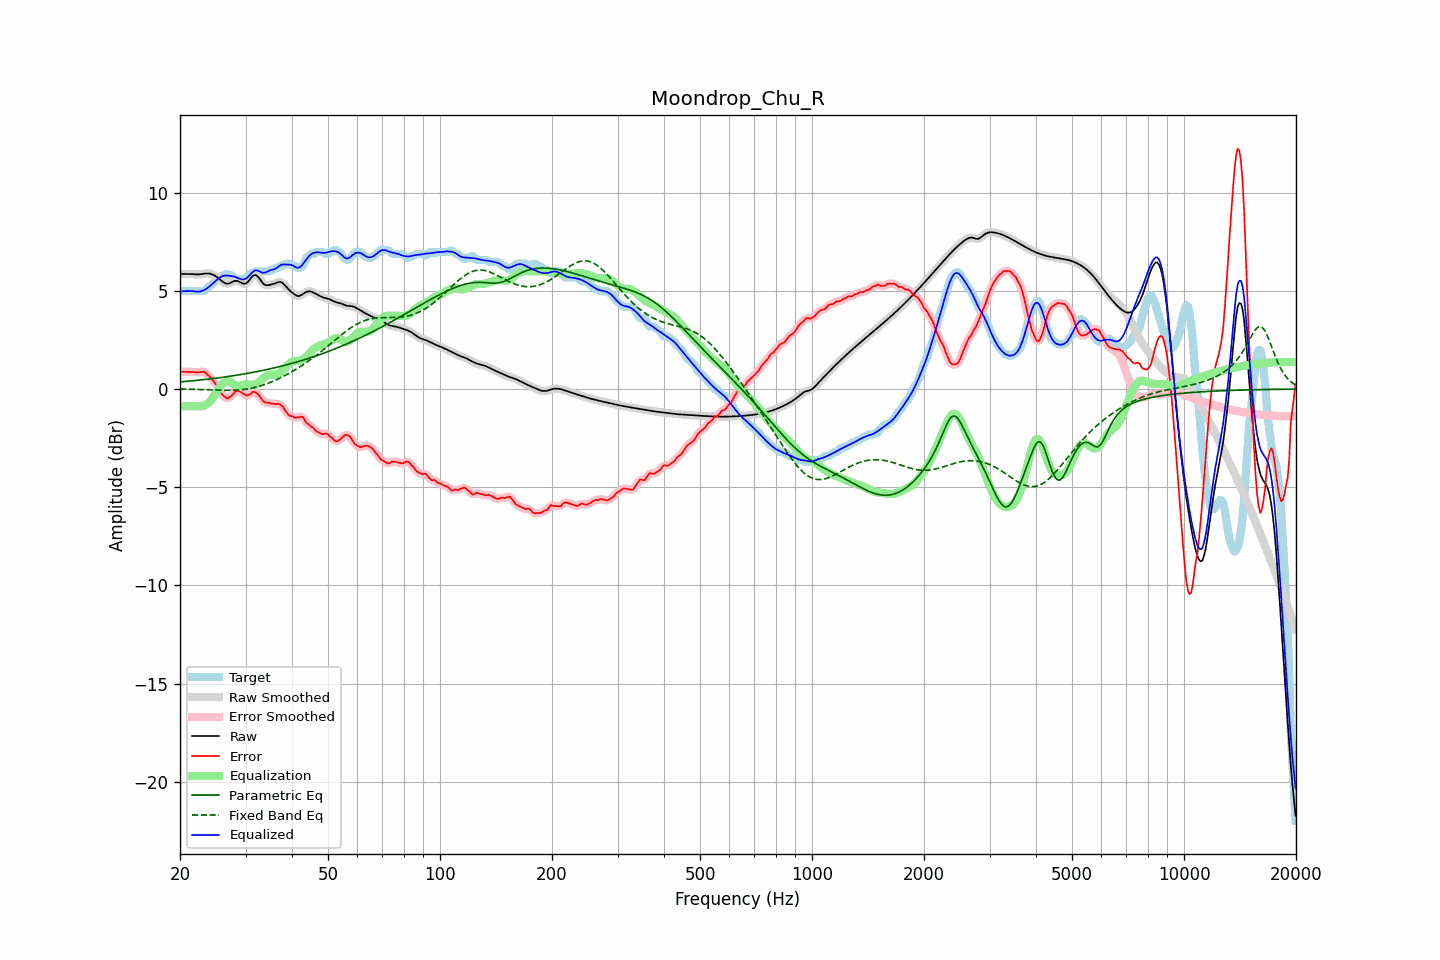

The table this chart was drawn from, first rows:
frequency, raw, error, smoothed, error_smoothed, equalization, parametric_eq, fixed_band_eq, equalized_raw, equalized_smoothed, target
20.00, 5.86, 0.88, 5.86, 0.88, -0.89, 0.36, 0.00, 4.98, 4.98, 4.98
20.20, 5.86, 0.88, 5.86, 0.88, -0.88, 0.37, 0.00, 4.98, 4.98, 4.98
20.40, 5.86, 0.88, 5.87, 0.88, -0.88, 0.38, 0.00, 4.98, 4.98, 4.98
20.61, 5.87, 0.88, 5.87, 0.88, -0.88, 0.38, -0.00, 4.99, 4.99, 4.98
20.81, 5.87, 0.88, 5.87, 0.88, -0.88, 0.39, -0.00, 4.99, 4.99, 4.98
21.02, 5.87, 0.88, 5.87, 0.88, -0.87, 0.40, -0.00, 4.99, 4.99, 4.98
21.23, 5.86, 0.88, 5.86, 0.88, -0.87, 0.41, -0.01, 4.99, 4.99, 4.98
21.44, 5.86, 0.87, 5.86, 0.87, -0.87, 0.41, -0.01, 4.99, 4.99, 4.98
21.66, 5.85, 0.87, 5.85, 0.87, -0.87, 0.42, -0.01, 4.98, 4.98, 4.98
21.87, 5.84, 0.86, 5.84, 0.86, -0.87, 0.43, -0.01, 4.97, 4.98, 4.98
22.09, 5.84, 0.85, 5.84, 0.85, -0.87, 0.44, -0.02, 4.97, 4.97, 4.98
22.31, 5.84, 0.85, 5.84, 0.85, -0.88, 0.45, -0.02, 4.96, 4.96, 4.98
22.54, 5.84, 0.86, 5.84, 0.86, -0.88, 0.46, -0.02, 4.96, 4.97, 4.98
22.76, 5.85, 0.87, 5.85, 0.87, -0.87, 0.46, -0.03, 4.98, 4.98, 4.98
22.99, 5.86, 0.88, 5.86, 0.88, -0.86, 0.47, -0.03, 5.00, 5.00, 4.98
23.22, 5.88, 0.89, 5.88, 0.86, -0.83, 0.48, -0.03, 5.04, 5.04, 4.99
23.45, 5.89, 0.82, 5.89, 0.82, -0.80, 0.49, -0.03, 5.09, 5.09, 5.07
23.69, 5.89, 0.74, 5.89, 0.75, -0.75, 0.50, -0.04, 5.14, 5.14, 5.15
23.92, 5.88, 0.67, 5.88, 0.67, -0.68, 0.51, -0.04, 5.21, 5.21, 5.22
24.16, 5.87, 0.59, 5.87, 0.59, -0.59, 0.52, -0.04, 5.28, 5.28, 5.27
24.40, 5.84, 0.49, 5.84, 0.49, -0.49, 0.53, -0.05, 5.35, 5.35, 5.35
24.65, 5.81, 0.38, 5.81, 0.39, -0.38, 0.54, -0.05, 5.43, 5.43, 5.42
24.89, 5.76, 0.28, 5.76, 0.28, -0.26, 0.55, -0.05, 5.50, 5.50, 5.48
25.14, 5.70, 0.16, 5.70, 0.15, -0.13, 0.56, -0.05, 5.57, 5.57, 5.55
25.39, 5.64, 0.02, 5.64, 0.02, -0.00, 0.57, -0.06, 5.64, 5.64, 5.62
25.65, 5.57, -0.12, 5.57, -0.12, 0.12, 0.58, -0.06, 5.69, 5.69, 5.70
25.91, 5.51, -0.25, 5.50, -0.24, 0.23, 0.59, -0.06, 5.74, 5.74, 5.76
26.16, 5.44, -0.34, 5.44, -0.34, 0.32, 0.60, -0.06, 5.77, 5.77, 5.78
26.43, 5.40, -0.39, 5.40, -0.42, 0.38, 0.62, -0.06, 5.78, 5.78, 5.79
26.69, 5.38, -0.48, 5.37, -0.46, 0.41, 0.63, -0.06, 5.79, 5.79, 5.86
26.96, 5.37, -0.47, 5.37, -0.46, 0.41, 0.64, -0.06, 5.78, 5.78, 5.84
27.23, 5.39, -0.39, 5.40, -0.42, 0.37, 0.65, -0.06, 5.77, 5.77, 5.78
27.50, 5.44, -0.35, 5.43, -0.34, 0.32, 0.66, -0.06, 5.76, 5.76, 5.78
27.77, 5.47, -0.25, 5.47, -0.25, 0.27, 0.68, -0.06, 5.74, 5.74, 5.73
28.05, 5.51, -0.16, 5.50, -0.17, 0.21, 0.69, -0.05, 5.72, 5.72, 5.67
28.33, 5.51, -0.09, 5.51, -0.11, 0.17, 0.70, -0.05, 5.69, 5.68, 5.60
28.62, 5.50, -0.08, 5.50, -0.09, 0.15, 0.71, -0.05, 5.65, 5.65, 5.58
28.90, 5.46, -0.12, 5.46, -0.11, 0.16, 0.73, -0.04, 5.62, 5.62, 5.58
29.19, 5.42, -0.17, 5.42, -0.16, 0.18, 0.74, -0.03, 5.60, 5.59, 5.58
29.48, 5.37, -0.21, 5.38, -0.22, 0.20, 0.76, -0.02, 5.58, 5.58, 5.58
29.78, 5.37, -0.26, 5.36, -0.27, 0.23, 0.77, -0.01, 5.60, 5.59, 5.63
30.08, 5.38, -0.32, 5.39, -0.31, 0.24, 0.78, -0.00, 5.62, 5.63, 5.70
30.38, 5.44, -0.32, 5.45, -0.32, 0.25, 0.80, 0.01, 5.69, 5.69, 5.76
30.68, 5.54, -0.29, 5.54, -0.29, 0.24, 0.81, 0.02, 5.77, 5.77, 5.83
30.99, 5.64, -0.24, 5.64, -0.23, 0.22, 0.83, 0.04, 5.87, 5.86, 5.88
31.30, 5.74, -0.15, 5.74, -0.17, 0.21, 0.84, 0.05, 5.95, 5.95, 5.88
31.61, 5.80, -0.14, 5.79, -0.15, 0.22, 0.86, 0.07, 6.01, 6.01, 5.94
31.93, 5.81, -0.17, 5.80, -0.16, 0.24, 0.87, 0.09, 6.05, 6.04, 5.98
32.24, 5.76, -0.22, 5.76, -0.23, 0.28, 0.89, 0.11, 6.04, 6.04, 5.98
32.57, 5.68, -0.30, 5.67, -0.31, 0.34, 0.91, 0.14, 6.02, 6.01, 5.98
32.89, 5.56, -0.42, 5.56, -0.42, 0.41, 0.92, 0.16, 5.97, 5.97, 5.98
33.22, 5.45, -0.53, 5.45, -0.53, 0.49, 0.94, 0.19, 5.94, 5.94, 5.98
33.55, 5.35, -0.63, 5.36, -0.62, 0.56, 0.96, 0.21, 5.92, 5.93, 5.98
33.89, 5.30, -0.68, 5.31, -0.67, 0.63, 0.98, 0.24, 5.93, 5.94, 5.98
34.23, 5.29, -0.70, 5.29, -0.69, 0.68, 0.99, 0.27, 5.97, 5.97, 5.98
34.57, 5.29, -0.69, 5.29, -0.71, 0.71, 1.01, 0.30, 6.01, 6.01, 5.98
34.92, 5.31, -0.71, 5.31, -0.72, 0.73, 1.03, 0.33, 6.05, 6.04, 6.03
35.27, 5.33, -0.75, 5.33, -0.73, 0.74, 1.05, 0.37, 6.07, 6.07, 6.08
35.62, 5.35, -0.73, 5.35, -0.75, 0.73, 1.07, 0.40, 6.09, 6.09, 6.08
35.97, 5.38, -0.76, 5.38, -0.76, 0.74, 1.09, 0.44, 6.11, 6.12, 6.14
... 635 more rows
